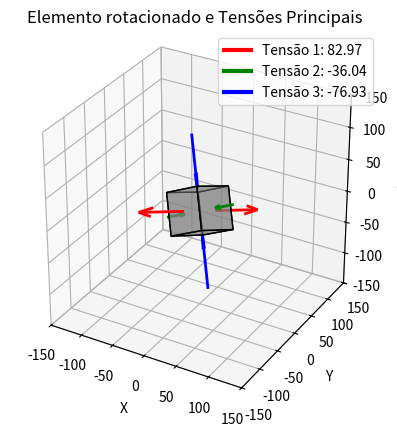

Reproduce this figure in Python.
import matplotlib.pyplot as plt
import numpy as np
from mpl_toolkits.mplot3d.art3d import Poly3DCollection


# Definição do tensor de tensão
tensor = np.array([[-30.,   40.,    0.],
                   [ 40.,   50.,  -50.],
                   [  0.,  -50.,  -50.]])

# Cálculo das tensões principais e dos eixos principais
tensoes_principais, eixos_principais = np.linalg.eig(tensor)


print(tensoes_principais)
print("")
print(eixos_principais)


# Preparação do gráfico 3D
fig = plt.figure()
ax = fig.add_subplot(111, projection='3d')

# Coordenadas do centro do gráfico
x_center, y_center, z_center = 0, 0, 0

# Definindo o cubo
# Vértices do cubo
vertices = np.array([[-1, -1, -1],
                     [1, -1, -1],
                     [1, 1, -1],
                     [-1, 1, -1],
                     [-1, -1, 1],
                     [1, -1, 1],
                     [1, 1, 1],
                     [-1, 1, 1]])

# Escala o cubo para ser pequeno no centro
scale = 30
vertices = vertices * scale

# Aplica a rotação para alinhar o cubo com os eixos principais
rotation_matrix = eixos_principais
rotated_vertices = vertices.dot(np.transpose(rotation_matrix))

# Cria as faces do cubo rotacionado
faces = [[rotated_vertices[i] for i in [0, 1, 2, 3]],
         [rotated_vertices[i] for i in [4, 5, 6, 7]], 
         [rotated_vertices[i] for i in [0, 3, 7, 4]], 
         [rotated_vertices[i] for i in [1, 2, 6, 5]], 
         [rotated_vertices[i] for i in [0, 1, 5, 4]], 
         [rotated_vertices[i] for i in [2, 3, 7, 6]]]

# Desenhar o cubo
cubo = Poly3DCollection(faces, facecolors='gray', linewidths=1, edgecolors='black', alpha=.5)
ax.add_collection3d(cubo)


# Desenhar os eixos principais com pares de vetores representando as tensões
cores = ['r', 'g', 'b']
legendas = []
for i in range(3):
    eixo = eixos_principais[:, i]
    tensao = tensoes_principais[i]


    if tensao > 0:
    	# Vetor positivo
    	ax.quiver(x_center+eixo[0]*scale , y_center+eixo[1]*scale, z_center+eixo[2]*scale, tensao * eixo[0], tensao * eixo[1], tensao * eixo[2], color=cores[i], linewidths=2)
	
    	# Vetor negativo (oposto)
    	ax.quiver(x_center-eixo[0]*scale , y_center-eixo[1]*scale , z_center-eixo[2]*scale , -tensao * eixo[0], -tensao * eixo[1], -tensao * eixo[2], color=cores[i], linewidths=2)
    else:
    	# Vetor positivo
    	ax.quiver(x_center+tensao * eixo[0]-eixo[0]*scale, y_center+tensao * eixo[1]-eixo[1]*scale, z_center+tensao * eixo[2]-eixo[2]*scale, -tensao * eixo[0], -tensao * eixo[1], -tensao * eixo[2], color=cores[i], linewidths=2)
	
    	# Vetor negativo (oposto)
    	ax.quiver(x_center-tensao * eixo[0]+eixo[0]*scale, y_center-tensao * eixo[1]+eixo[1]*scale, z_center-tensao * eixo[2]+eixo[2]*scale, +tensao * eixo[0], +tensao * eixo[1], +tensao * eixo[2], color=cores[i], linewidths=2)
    
    # Adiciona uma legenda para cada tensão principal
    legenda = f'Tensão {i+1}: {tensao:.2f}'
    legendas.append(legenda)
    # Cria linhas de exemplo para a legenda
    linhas = [plt.Line2D([0], [0], color=cor, linewidth=3) for cor in cores]

    # Adiciona a legenda ao gráfico
    ax.legend(linhas, legendas, loc='upper right')



    



# Configurações do gráfico
ax.set_xlim([-150, 150])
ax.set_ylim([-150, 150])
ax.set_zlim([-150, 150])
ax.set_xlabel('X')
ax.set_ylabel('Y')
ax.set_zlabel('Z')
ax.set_title('Elemento rotacionado e Tensões Principais')
#ax.axis('off')
ax.set_box_aspect([1, 1, 1])

plt.show()

